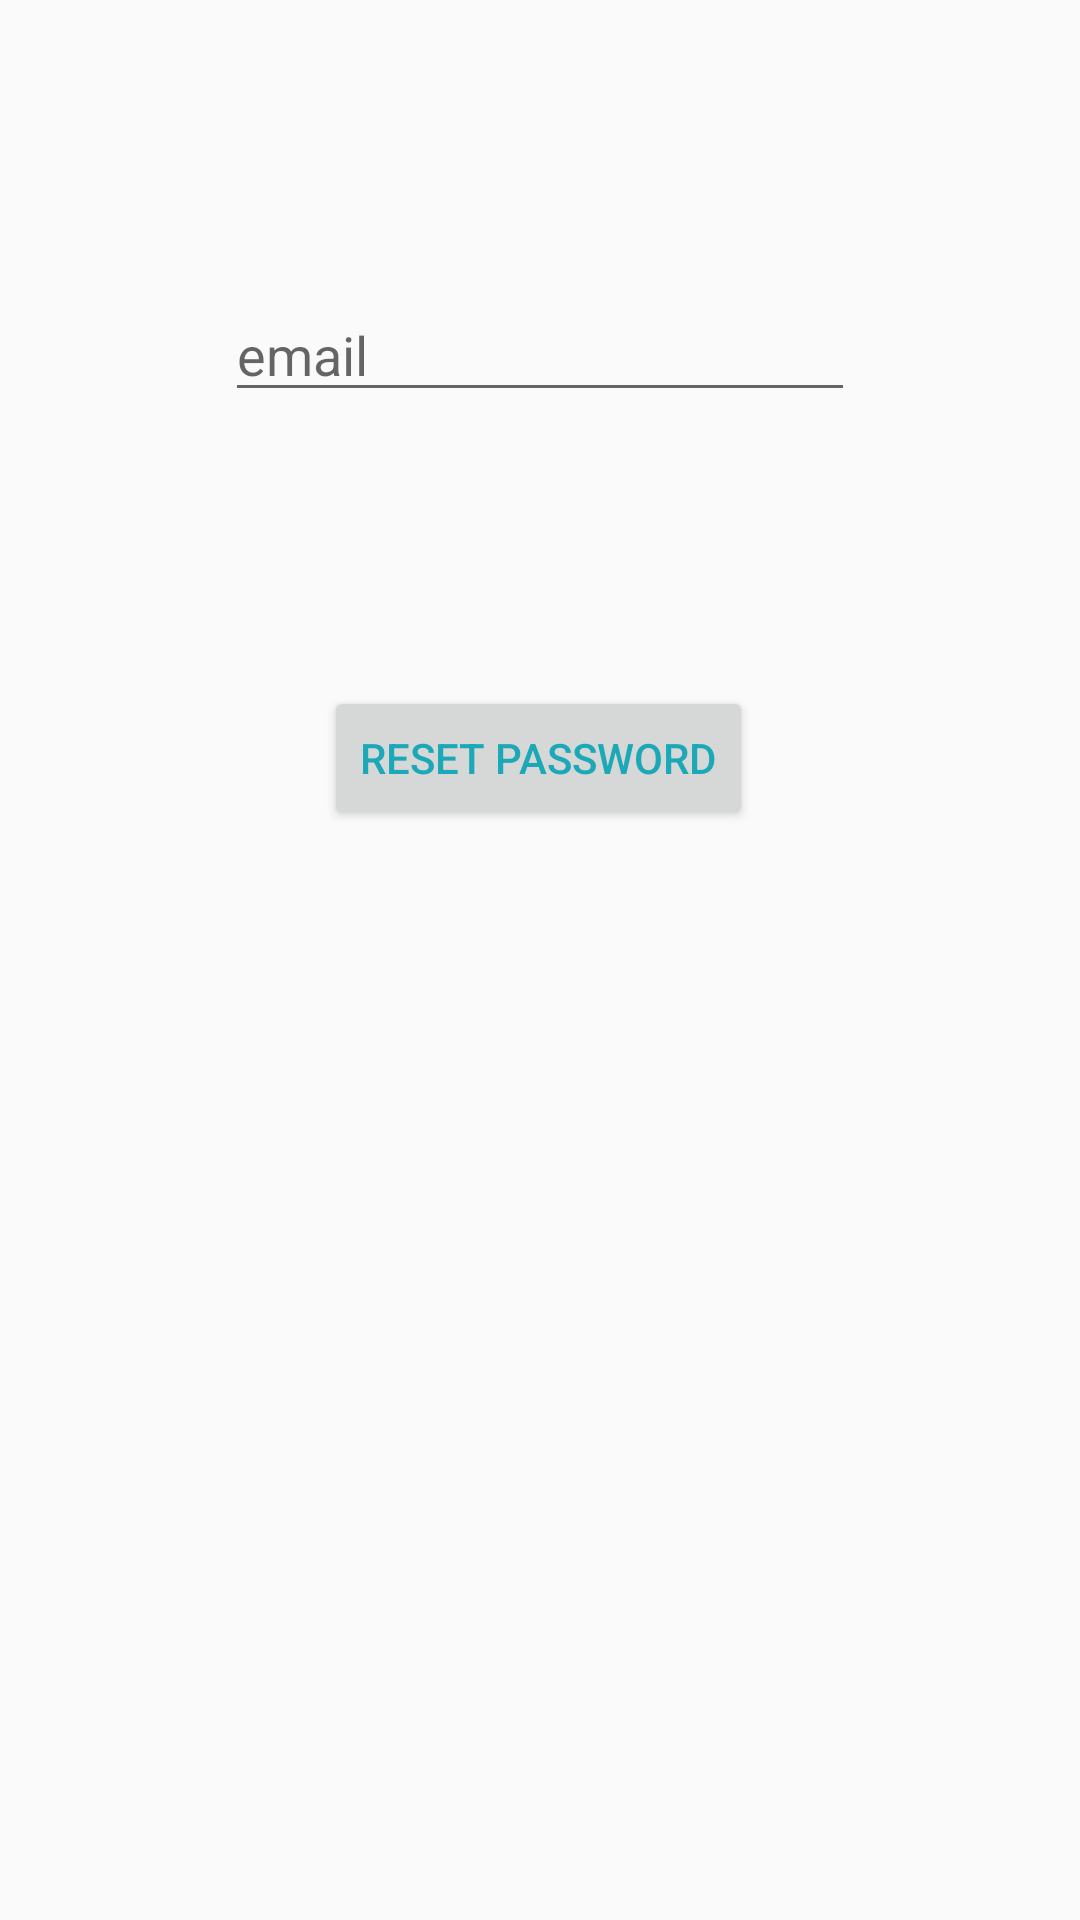

Layout XML and referenced resources for this Android screen:
<!-- AndroidManifest.xml: application theme AppTheme -->
<!-- res/layout/activity_password.xml -->
<?xml version="1.0" encoding="utf-8"?>
<androidx.constraintlayout.widget.ConstraintLayout xmlns:android="http://schemas.android.com/apk/res/android"
    xmlns:app="http://schemas.android.com/apk/res-auto"
    xmlns:tools="http://schemas.android.com/tools"
    android:layout_width="match_parent"
    android:layout_height="match_parent"
    tools:context=".ui.ForgotPasswordActivity">

    <EditText
        android:id="@+id/userEmailETxt"
        android:layout_width="wrap_content"
        android:layout_height="wrap_content"
        android:layout_marginTop="96dp"
        android:ems="10"
        android:hint="email"
        android:inputType="textEmailAddress"
        app:layout_constraintEnd_toEndOf="parent"
        app:layout_constraintStart_toStartOf="parent"
        app:layout_constraintTop_toTopOf="parent" />

    <Button
        android:id="@+id/resetPasswordBtn"
        android:layout_width="wrap_content"
        android:layout_height="wrap_content"
        android:layout_marginTop="8dp"
        android:layout_marginBottom="8dp"
        android:text="reset password"
        android:textColor="@color/forgot_password"
        app:layout_constraintBottom_toBottomOf="parent"
        app:layout_constraintEnd_toEndOf="parent"
        app:layout_constraintHorizontal_bias="0.498"
        app:layout_constraintStart_toStartOf="parent"
        app:layout_constraintTop_toBottomOf="@+id/userEmailETxt"
        app:layout_constraintVertical_bias="0.19" />
</androidx.constraintlayout.widget.ConstraintLayout>
<!-- resources referenced by this layout -->
<resources>
  <color name="forgot_password">#1BA8B7</color>
  <style name="AppTheme" parent="Theme.AppCompat.Light.NoActionBar">
          
          <item name="colorPrimary">@color/colorPrimary</item>
          <item name="colorPrimaryDark">@color/colorPrimaryDark</item>
          <item name="colorAccent">@color/colorAccent</item>
      </style>
  <color name="colorPrimary">#008577</color>
  <color name="colorPrimaryDark">#00574B</color>
  <color name="colorAccent">#D81B60</color>
</resources>
